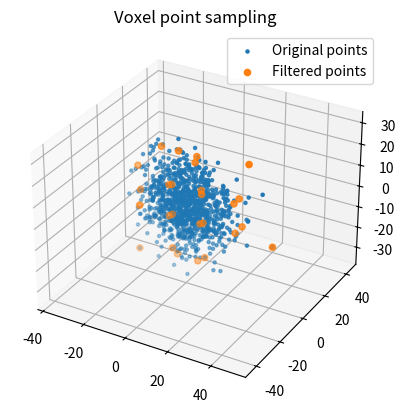
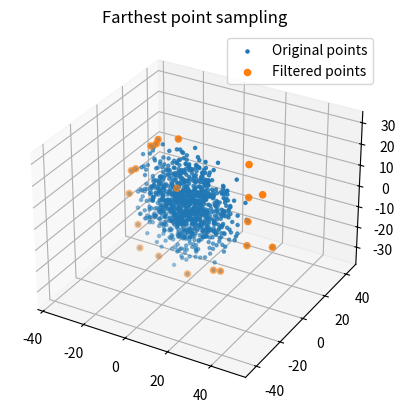
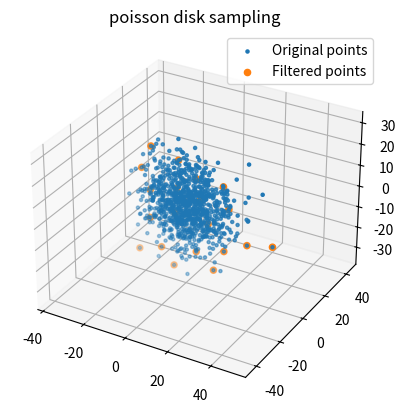

Recreate these plots in Python, in order.
"""
Point cloud sampling example codes. This code supports
- Voxel point sampling
- Farthest point sampling
- Poisson disk sampling

"""
import matplotlib.pyplot as plt
import numpy as np
import numpy.typing as npt
from collections import defaultdict

do_plot = True


def voxel_point_sampling(original_points: npt.NDArray, voxel_size: float):
    """
    Voxel Point Sampling function.
    This function sample N-dimensional points with voxel grid.
    Points in a same voxel grid will be merged by mean operation for sampling.

    Parameters
    ----------
    original_points :  (M, N) N-dimensional points for sampling.
                        The number of points is M.
    voxel_size : voxel grid size

    Returns
    -------
    sampled points (M', N)
    """
    voxel_dict = defaultdict(list)
    for i in range(original_points.shape[0]):
        xyz = original_points[i, :]
        xyz_index = tuple(xyz // voxel_size)
        voxel_dict[xyz_index].append(xyz)
    points = np.vstack([np.mean(v, axis=0) for v in voxel_dict.values()])
    return points


def farthest_point_sampling(orig_points: npt.NDArray,
                            n_points: int, seed: int):
    """
    Farthest point sampling function
    This function sample N-dimensional points with the farthest point policy.

    Parameters
    ----------
    orig_points :  (M, N) N-dimensional points for sampling.
                    The number of points is M.
    n_points : number of points for sampling
    seed : random seed number

    Returns
    -------
    sampled points (n_points, N)

    Notes
    ------
    Farthest Point Sampling is a point cloud sampling method by a specified
    number of points so that the distance between points is as far apart as
    possible.

    This method is useful for machine learning and other situations where
    you want to obtain a specified number of points.

    Notes
    ------


    """
    rng = np.random.default_rng(seed)
    first_point_id = rng.choice(range(orig_points.shape[0]))
    selected_ids = [first_point_id]
    while len(selected_ids) < n_points:
        base_point = orig_points[selected_ids[-1], :]
        distances = np.linalg.norm(orig_points[np.newaxis, :] - base_point,
                                   axis=2).flatten()
        distances_rank = np.argsort(-distances)  # Farthest order
        for i in distances_rank:  # From the farthest point
            if i not in selected_ids:  # if not selected yes, select it
                selected_ids.append(i)
                break
    return orig_points[selected_ids, :]


def poisson_disk_sampling(orig_points: npt.NDArray, n_points: int,
                          min_distance: float, seed: int, MAX_ITER=1000):
    """
    Poisson disk sampling function
    This function sample N-dimensional points randomly until the number of
    points keeping minimum distance between selected points.

    Parameters
    ----------
    orig_points :  (M, N) N-dimensional points for sampling.
                    The number of points is M.
    n_points : number of points for sampling
    min_distance : minimum distance between selected points.
    seed : random seed number
    MAX_ITER : Maximum number of iteration. Default is 1000.

    Returns
    -------
    sampled points (n_points or less, N)
    """
    rng = np.random.default_rng(seed)
    selected_id = rng.choice(range(orig_points.shape[0]))
    selected_ids = [selected_id]
    loop = 0
    while len(selected_ids) < n_points and loop <= MAX_ITER:
        selected_id = rng.choice(range(orig_points.shape[0]))
        base_point = orig_points[selected_id, :]
        distances = np.linalg.norm(
            orig_points[np.newaxis, selected_ids] - base_point,
            axis=2).flatten()
        if min(distances) >= min_distance:
            selected_ids.append(selected_id)
        loop += 1
    if len(selected_ids) != n_points:
        print("Could not find the specified number of points...")

    return orig_points[selected_ids, :]


def plot_sampled_points(original_points, sampled_points, method_name):
    fig = plt.figure()
    ax = fig.add_subplot(projection='3d')
    ax.scatter(original_points[:, 0], original_points[:, 1],
               original_points[:, 2], marker=".", label="Original points")
    ax.scatter(sampled_points[:, 0], sampled_points[:, 1],
               sampled_points[:, 2], marker="o",
               label="Filtered points")
    plt.legend()
    plt.title(method_name)
    plt.axis("equal")


def main():
    n_points = 1000
    seed = 1234
    rng = np.random.default_rng(seed)

    x = rng.normal(0.0, 10.0, n_points)
    y = rng.normal(0.0, 1.0, n_points)
    z = rng.normal(0.0, 10.0, n_points)
    original_points = np.vstack((x, y, z)).T
    print(f"{original_points.shape=}")
    print("Voxel point sampling")
    voxel_size = 20.0
    voxel_sampling_points = voxel_point_sampling(original_points, voxel_size)
    print(f"{voxel_sampling_points.shape=}")

    print("Farthest point sampling")
    n_points = 20
    farthest_sampling_points = farthest_point_sampling(original_points,
                                                       n_points, seed)
    print(f"{farthest_sampling_points.shape=}")

    print("Poisson disk sampling")
    n_points = 20
    min_distance = 10.0
    poisson_disk_points = poisson_disk_sampling(original_points, n_points,
                                                min_distance, seed)
    print(f"{poisson_disk_points.shape=}")

    if do_plot:
        plot_sampled_points(original_points, voxel_sampling_points,
                            "Voxel point sampling")
        plot_sampled_points(original_points, farthest_sampling_points,
                            "Farthest point sampling")
        plot_sampled_points(original_points, poisson_disk_points,
                            "poisson disk sampling")
        plt.show()


if __name__ == '__main__':
    main()
